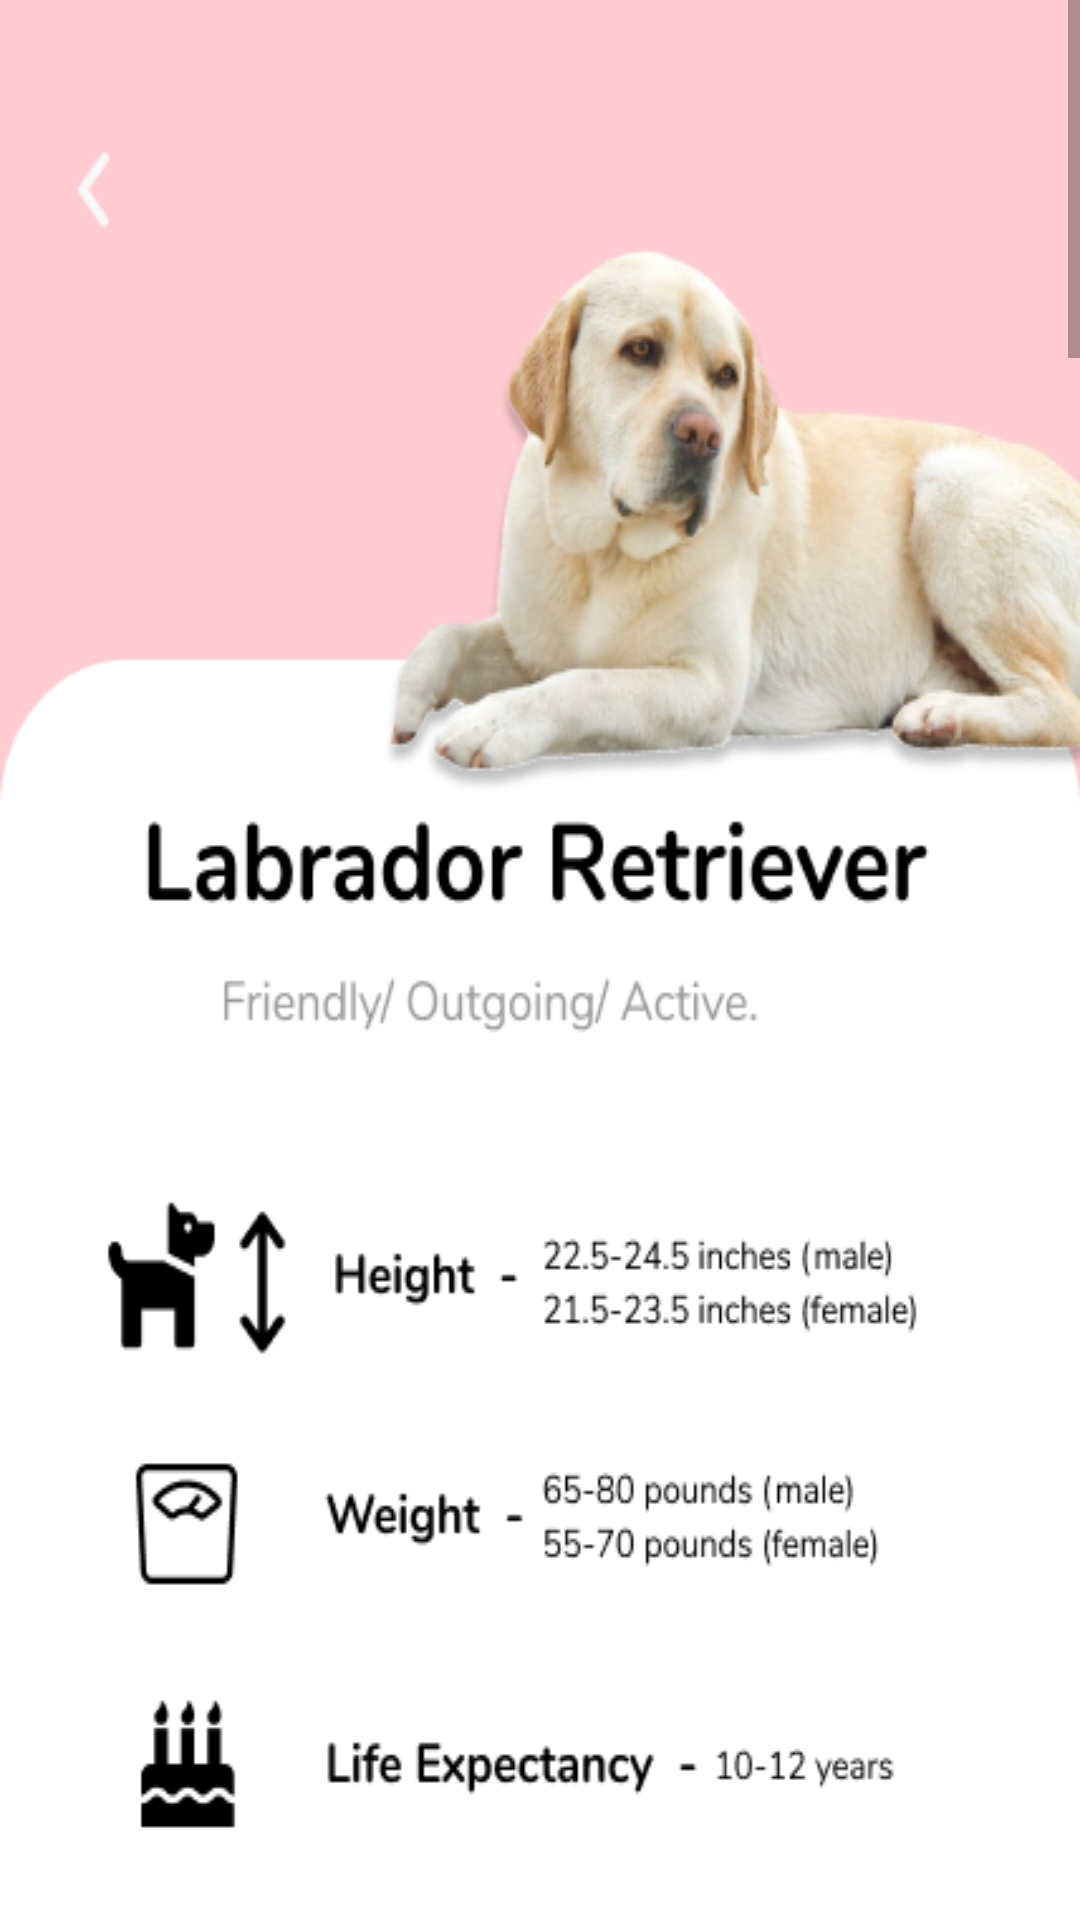

Write the Android layout XML for this screen, with the resource values it uses.
<!-- AndroidManifest.xml: application theme AppTheme.NoActionBar -->
<!-- res/layout/activity_german.xml -->
<?xml version="1.0" encoding="utf-8"?>
<LinearLayout xmlns:android="http://schemas.android.com/apk/res/android"
    xmlns:app="http://schemas.android.com/apk/res-auto"
    xmlns:tools="http://schemas.android.com/tools"
    android:layout_width="match_parent"
    android:layout_height="match_parent"
    tools:context="com.example.weacadeasy.german">

    <ScrollView
        android:layout_width="fill_parent"
        android:layout_height="wrap_content">

        <ImageView
            android:id="@+id/imageView2"
            android:layout_width="fill_parent"
            android:layout_height="wrap_content"
            android:adjustViewBounds="true"
            android:background="@drawable/labrador"></ImageView>
    </ScrollView>



</LinearLayout>
<!-- resources referenced by this layout -->
<resources>
  <!-- drawable labrador: png bitmap (drawable-v24, 299064 bytes) -->
  <style name="AppTheme.NoActionBar" parent="Theme.MaterialComponents.DayNight.DarkActionBar">
          <item name="windowActionBar">false</item>
          <item name="windowNoTitle">true</item>
          <item name="android:windowFullscreen">true</item>
          <item name="colorPrimary">@color/purple_500</item>
          <item name="colorPrimaryVariant">@color/purple_700</item>
          <item name="colorOnPrimary">@color/white</item>
      </style>
  <color name="purple_500">#4285F4</color>
  <color name="purple_700">#4285F4</color>
  <color name="white">#FFFFFFFF</color>
</resources>
